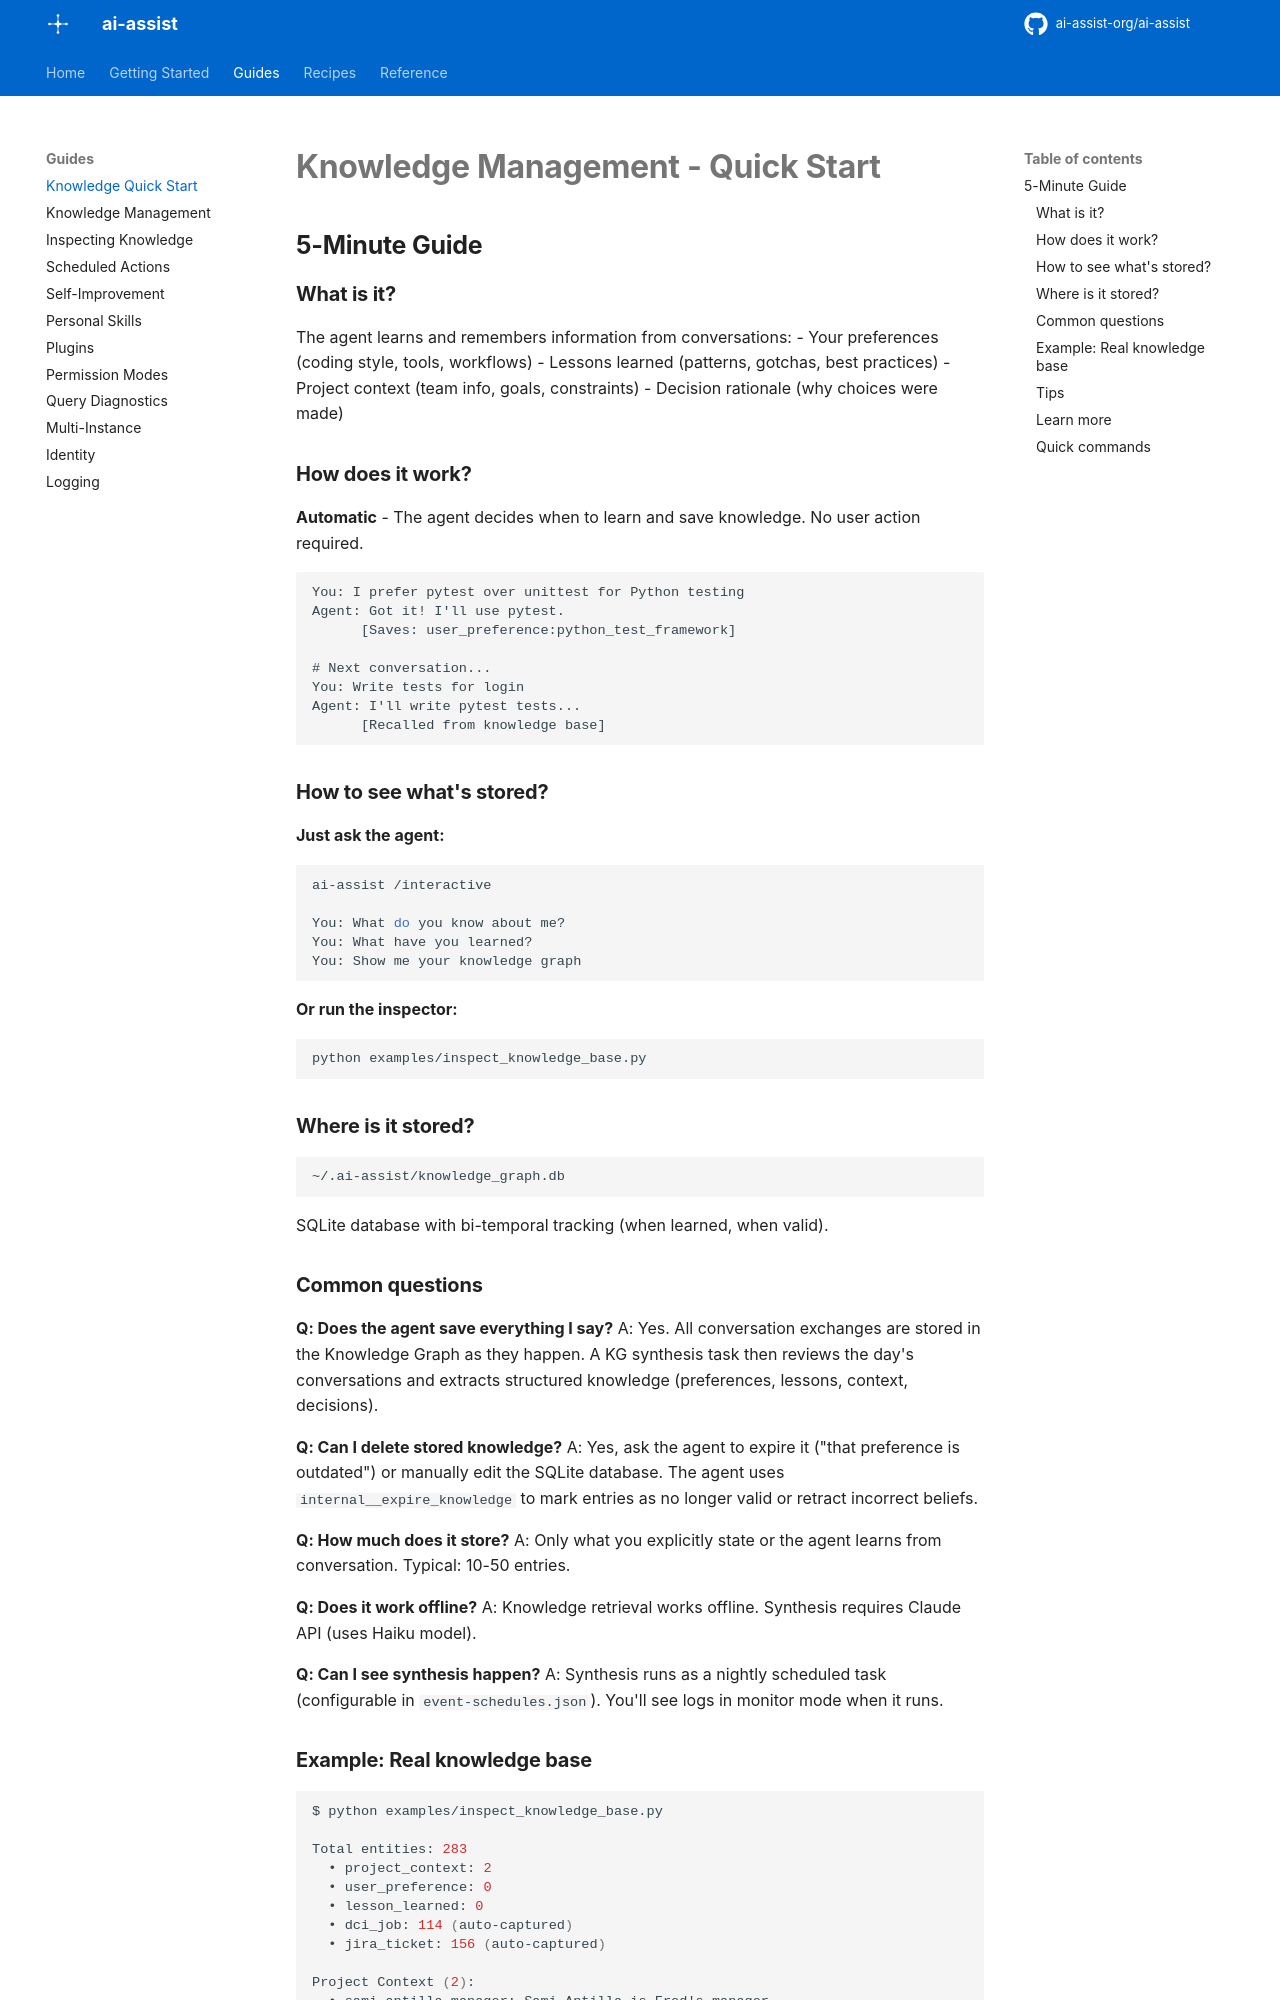

repository: ai-assist-org/ai-assist · page: KNOWLEDGE_QUICK_START/index.html · generator: mkdocs

# Knowledge Management - Quick Start

## 5-Minute Guide

### What is it?

The agent learns and remembers information from conversations:
- Your preferences (coding style, tools, workflows)
- Lessons learned (patterns, gotchas, best practices)
- Project context (team info, goals, constraints)
- Decision rationale (why choices were made)

### How does it work?

**Automatic** - The agent decides when to learn and save knowledge. No user action required.

```
You: I prefer pytest over unittest for Python testing
Agent: Got it! I'll use pytest.
      [Saves: user_preference:python_test_framework]

# Next conversation...
You: Write tests for login
Agent: I'll write pytest tests...
      [Recalled from knowledge base]
```

### How to see what's stored?

**Just ask the agent:**

```bash
ai-assist /interactive

You: What do you know about me?
You: What have you learned?
You: Show me your knowledge graph
```

**Or run the inspector:**

```bash
python examples/inspect_knowledge_base.py
```

### Where is it stored?

```
~/.ai-assist/knowledge_graph.db
```

SQLite database with bi-temporal tracking (when learned, when valid).

### Common questions

**Q: Does the agent save everything I say?**
A: Yes. All conversation exchanges are stored in the Knowledge Graph as they happen. A KG synthesis task then reviews the day's conversations and extracts structured knowledge (preferences, lessons, context, decisions).

**Q: Can I delete stored knowledge?**
A: Yes, ask the agent to expire it ("that preference is outdated") or manually edit the SQLite database. The agent uses `internal__expire_knowledge` to mark entries as no longer valid or retract incorrect beliefs.

**Q: How much does it store?**
A: Only what you explicitly state or the agent learns from conversation. Typical: 10-50 entries.

**Q: Does it work offline?**
A: Knowledge retrieval works offline. Synthesis requires Claude API (uses Haiku model).

**Q: Can I see synthesis happen?**
A: Synthesis runs as a nightly scheduled task (configurable in `event-schedules.json`). You'll see logs in monitor mode when it runs.
